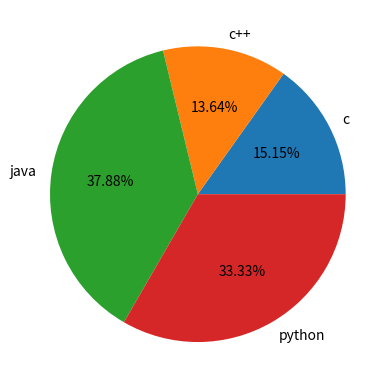

This chart was generated by the following Python code:
import numpy as np
import matplotlib.pyplot as plt

x = ['c', 'c++', 'java', 'python']
y = [10, 9, 25, 22]
plt.pie(y, labels=x, autopct="%.2f%%")
plt.show()
